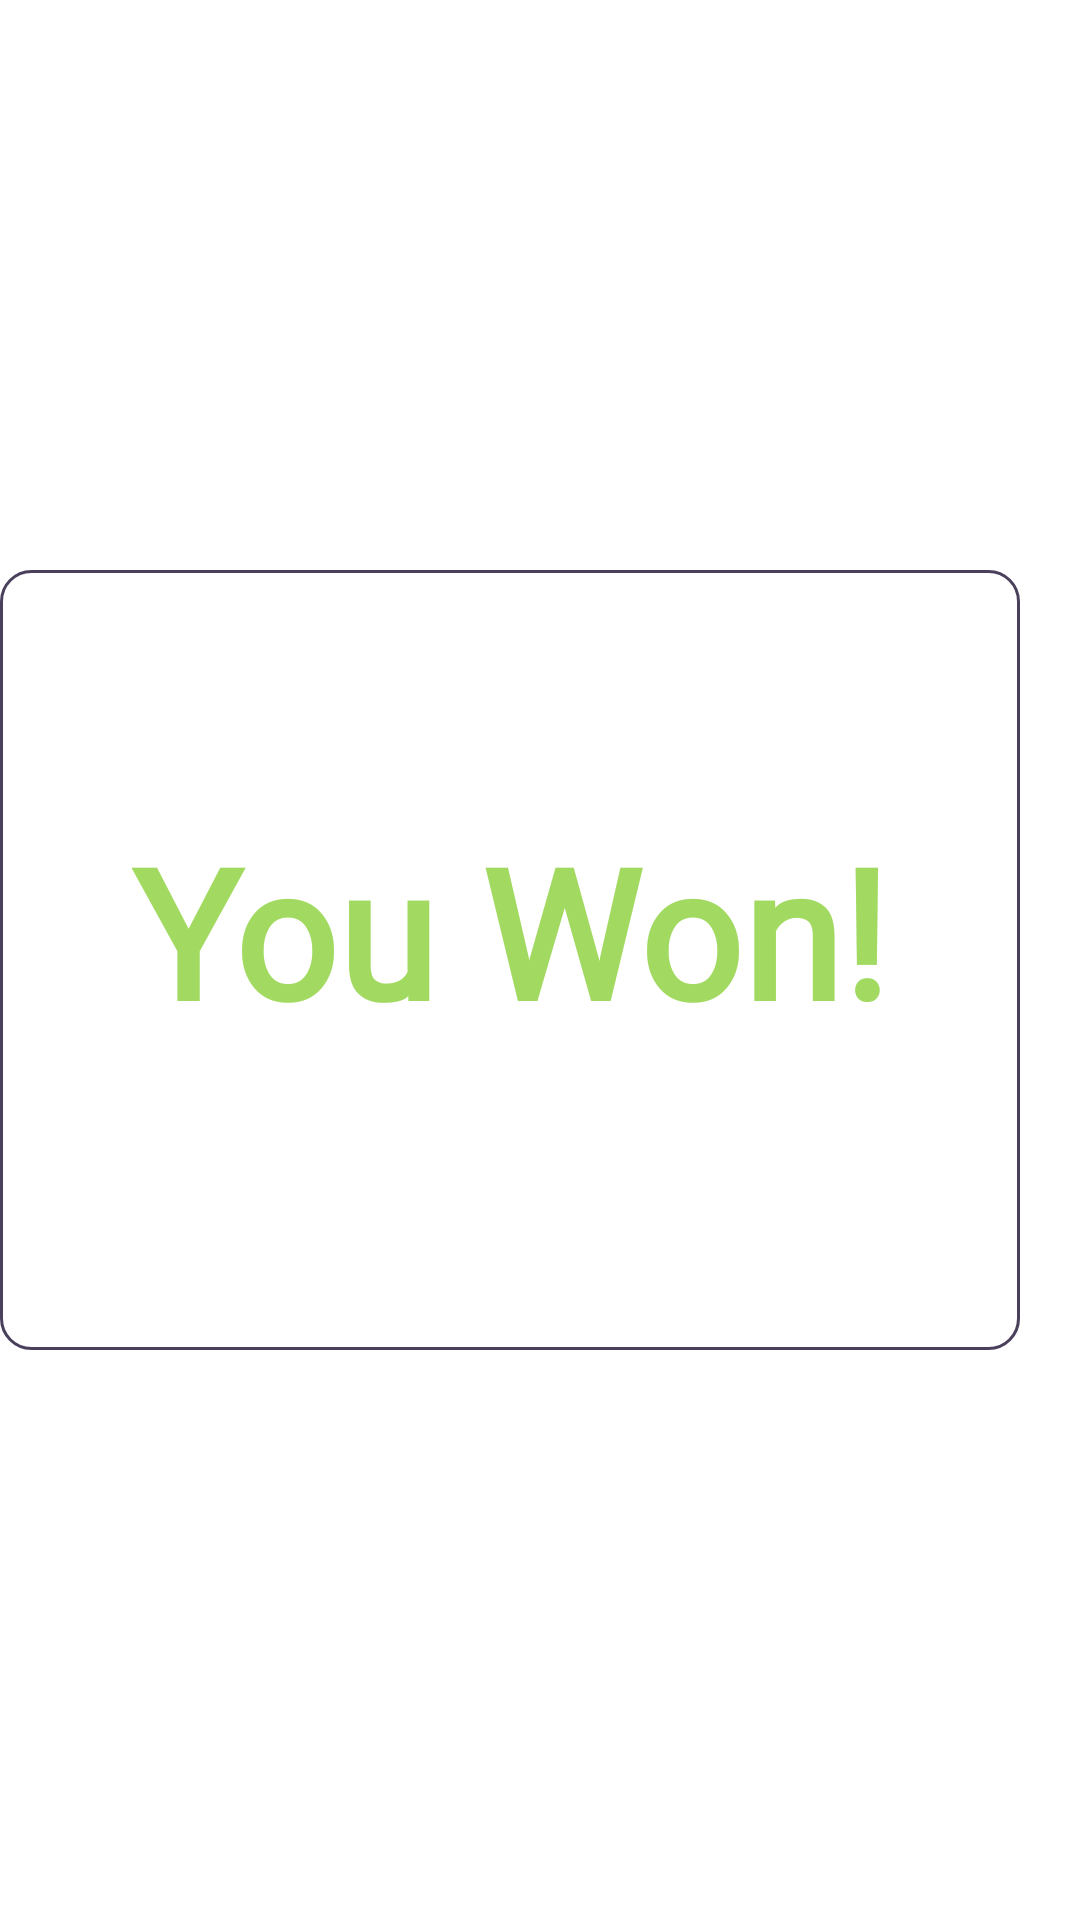

Write the Android layout XML for this screen, with the resource values it uses.
<!-- AndroidManifest.xml: application theme Theme.MobileDiceRoller -->
<!-- res/layout/user_wins_popup.xml -->
<?xml version="1.0" encoding="utf-8"?>
<LinearLayout
    xmlns:android="http://schemas.android.com/apk/res/android"
    android:layout_width="wrap_content"
    android:layout_height="wrap_content">

    <RelativeLayout
        android:layout_width="340dp"
        android:layout_height="260dp"
        android:layout_gravity="center"
        android:background="@drawable/popup_background">

        <TextView
            android:id="@+id/name"
            android:layout_width="wrap_content"
            android:layout_height="wrap_content"
            android:layout_centerHorizontal="true"
            android:layout_marginTop="80dp"
            android:fontFamily="@font/alata"
            android:text="@string/you_won"
            android:textColor="#A2DA61"
            android:textSize="60sp"
            android:textStyle="bold" />

    </RelativeLayout>
</LinearLayout>
<!-- resources referenced by this layout -->
<resources>
  <!-- drawable popup_background (drawable) -->
  <?xml version="1.0" encoding="utf-8"?>
  <shape xmlns:android="http://schemas.android.com/apk/res/android">
      <solid android:color="#ffffff"/>
      <stroke android:width="1dp" android:color="#4A405C"/>
      <corners android:radius="10dp"/>
  
  </shape>
  <string name="you_won">You Won!</string>
  <style name="Theme.MobileDiceRoller" parent="Theme.MaterialComponents.DayNight.DarkActionBar">
          
          <item name="colorPrimary">@color/purple_500</item>
          <item name="colorPrimaryVariant">@color/purple_700</item>
          <item name="colorOnPrimary">@color/white</item>
          
          <item name="colorSecondary">@color/teal_200</item>
          <item name="colorSecondaryVariant">@color/teal_700</item>
          <item name="colorOnSecondary">@color/black</item>
          
          <item name="android:statusBarColor">?attr/colorPrimaryVariant</item>
          
      </style>
  <color name="purple_500">#FF6200EE</color>
  <color name="purple_700">#FF3700B3</color>
  <color name="white">#FFFFFFFF</color>
  <color name="teal_200">#FF03DAC5</color>
  <color name="teal_700">#FF018786</color>
  <color name="black">#FF000000</color>
</resources>
